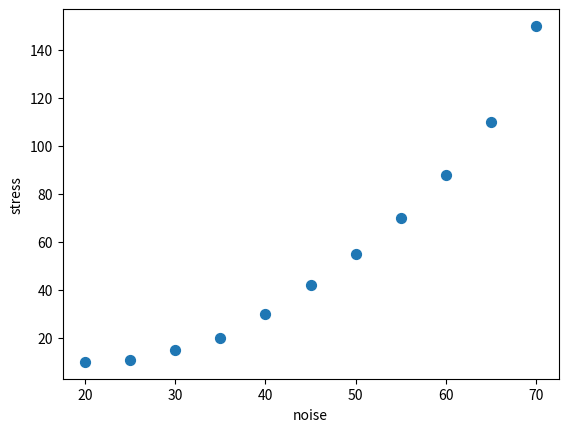

Recreate this plot in Python.
### matplotlib 라이브러리 예제 ###

# 소음에 따른 스트레스 지수 조사 #
# 소음과 스트레스 지수의 상관관계를 시각적으로 표시 - 산포그래프

# 소음 : 20 ~ 70 (5씩 증가)
# 스트레스 : [10, 11, 15, 20, 30, 42, 55, 70, 88, 110, 150]

import matplotlib.pyplot as plt

figure = plt.figure()
axes = figure.add_subplot(111)

noise = [20, 25, 30, 35, 40, 45, 50, 55, 60, 65, 70]
stress = [10, 11, 15, 20, 30, 42, 55, 70, 88, 110, 150]

axes.scatter(noise, stress, s=50)
plt.xlabel('noise')
plt.ylabel('stress')

plt.show()